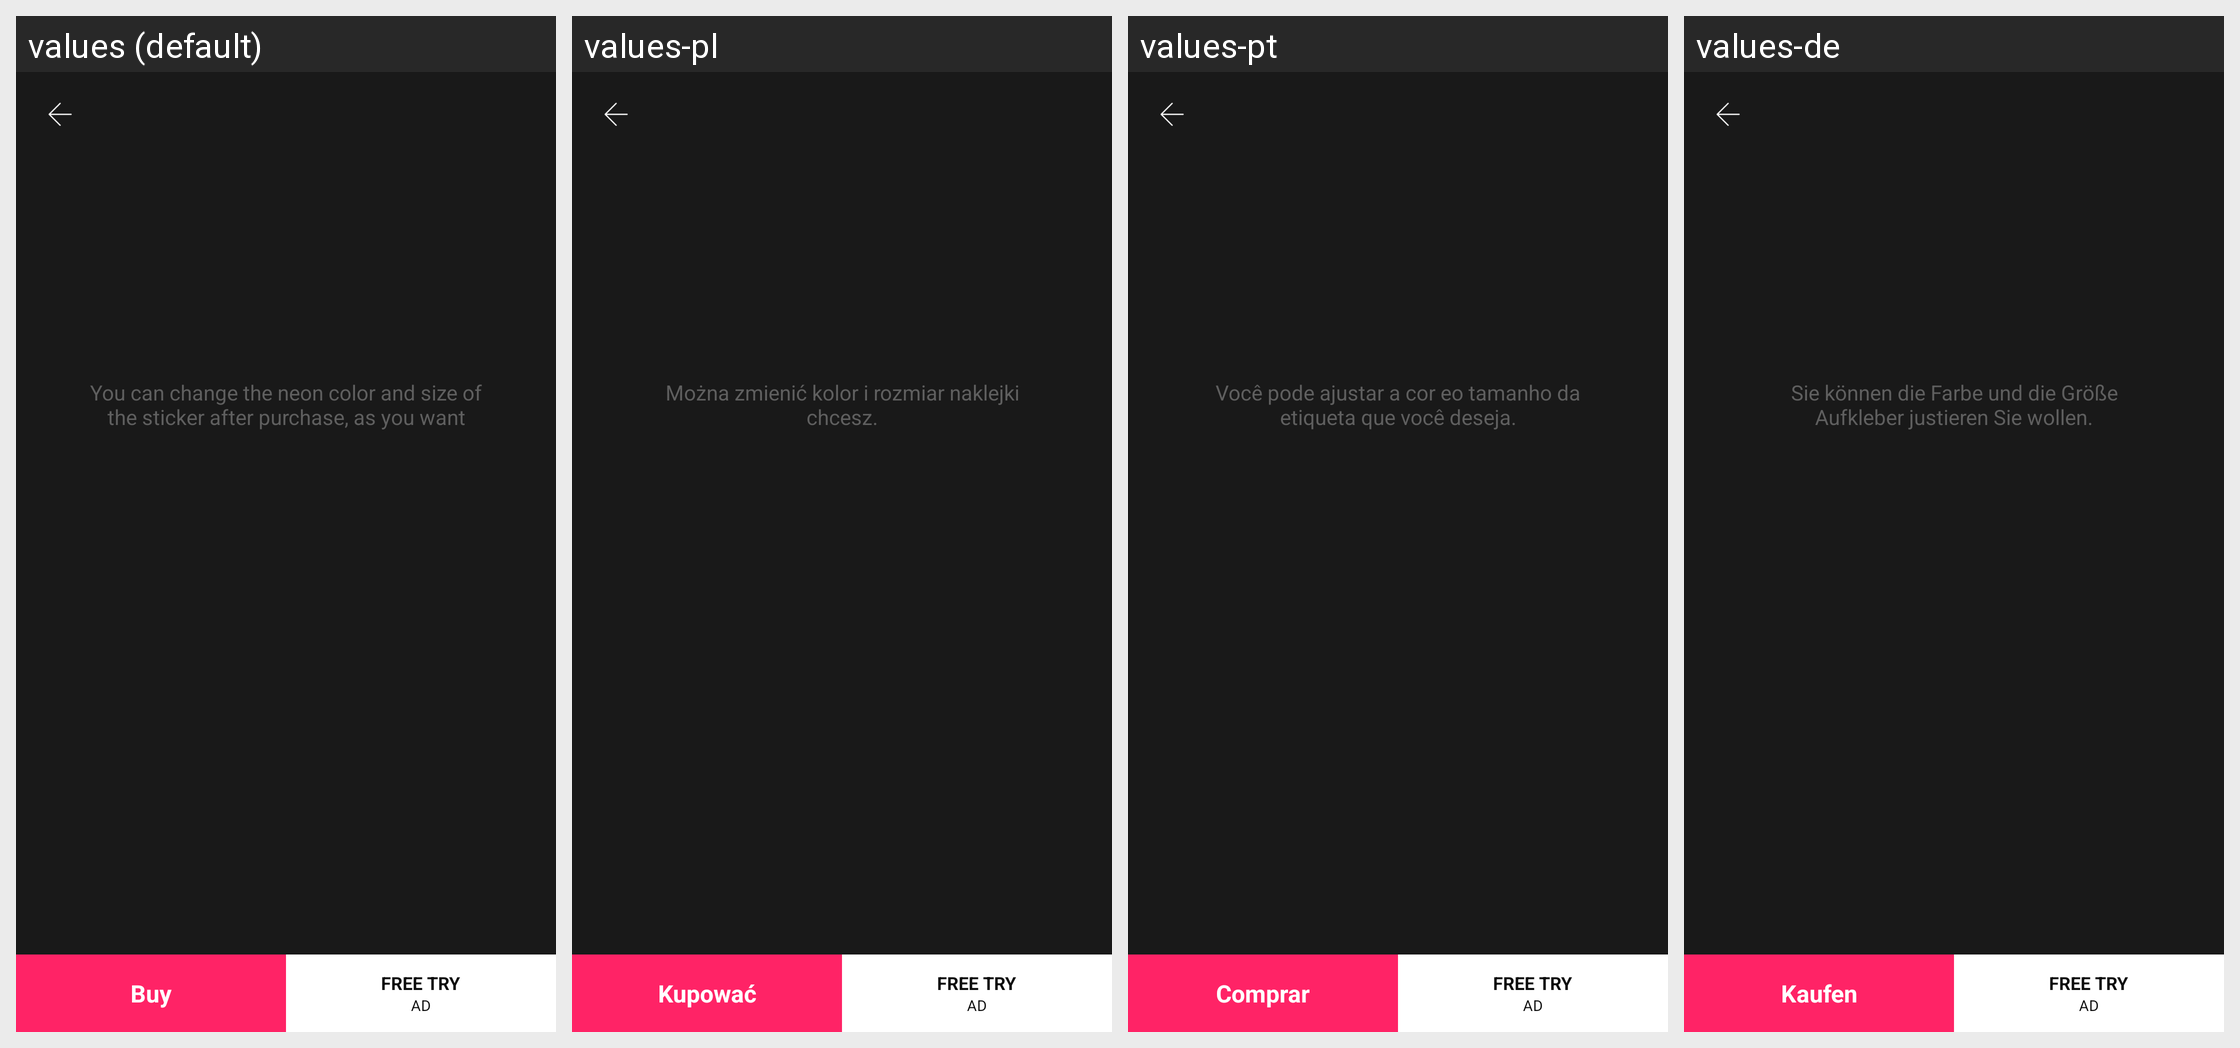

Locale-by-locale string values for the Android screen shown in this grid:
Android screen res/layout/activity_purchase_sticker.xml rendered under 4 locales, left to right: values (default), values-pl, values-pt, values-de. Device: Nexus 5 (rendered at 1080×1920; each locale shown at half size, 540×960, under a caption strip naming it); theme AppNoActionTheme.
Other locales in the repository, not shown: values-az, values-bn, values-es, values-fr, values-he, values-hi, values-iw, values-ja, values-ko, values-ms, values-ru, values-sv, values-tr, values-uk.
Strings drawn on this screen, with the default value and each locale's value (text and hints the layout hard-codes, and strings that could not be matched under every locale, appear in the picture but are not listed):

sticker_comment
  values: You can change the neon color and size of the sticker after purchase, as you want
  values-pl: Można zmienić kolor i rozmiar naklejki chcesz.
  values-pt: Você pode ajustar a cor eo tamanho da etiqueta que você deseja.
  values-de: Sie können die Farbe und die Größe Aufkleber justieren Sie wollen.

buy
  values: Buy
  values-pl: Kupować
  values-pt: Comprar
  values-de: Kaufen

free_try
  values: FREE TRY
  values-pl: FREE TRY
  values-pt: FREE TRY
  values-de: FREE TRY

ads
  values: Ad
  values-pl: Ad
  values-pt: Ad
  values-de: Ad
